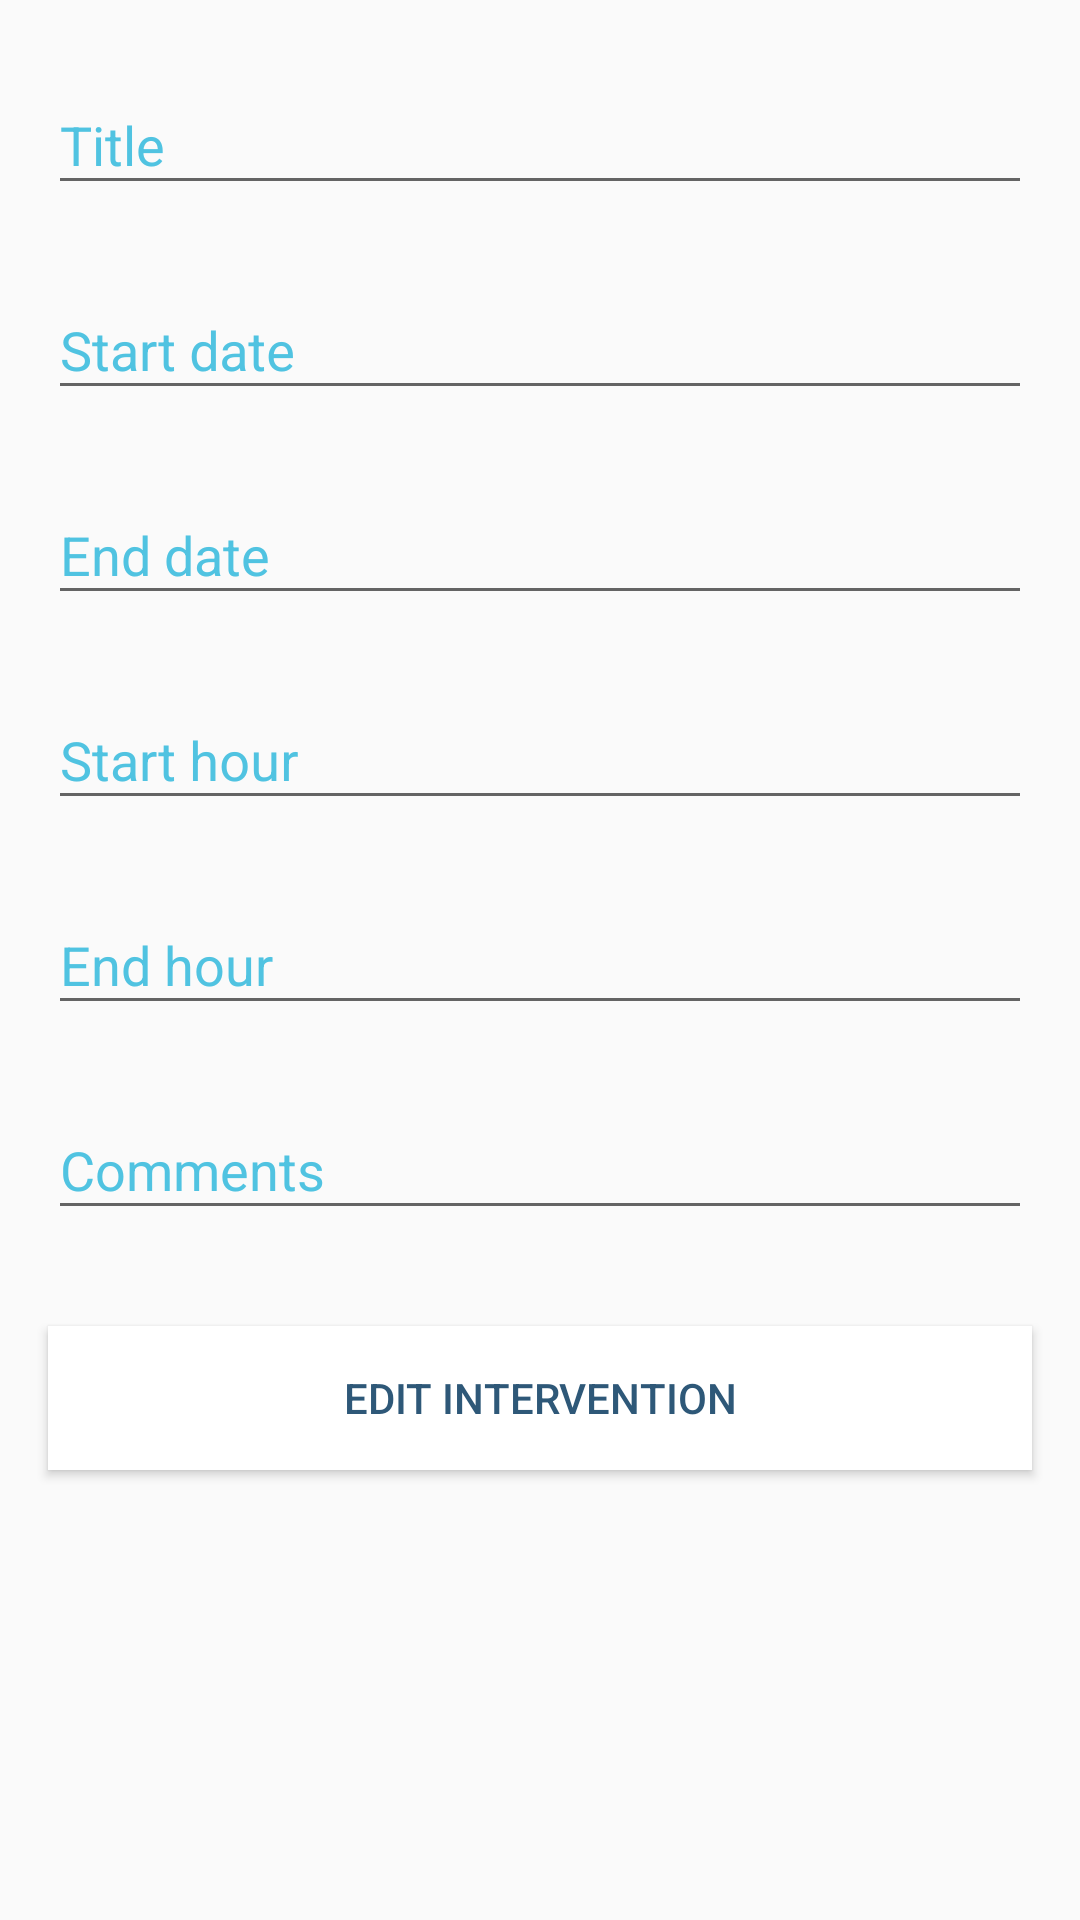

Layout XML and referenced resources for this Android screen:
<!-- AndroidManifest.xml: application theme AppTheme -->
<!-- res/layout/activity_edit_intervention.xml -->
<?xml version="1.0" encoding="utf-8"?>
<ScrollView xmlns:android="http://schemas.android.com/apk/res/android"
    xmlns:app="http://schemas.android.com/apk/res-auto"
    xmlns:tools="http://schemas.android.com/tools"
    android:layout_width="match_parent"
    android:layout_height="match_parent"
    tools:context=".managers.NewInterventionManager">

    <androidx.constraintlayout.widget.ConstraintLayout
        android:layout_width="match_parent"
        android:layout_height="wrap_content">

        <com.google.android.material.textfield.TextInputLayout
            android:id="@+id/textInputLayoutI1"
            android:layout_width="match_parent"
            android:layout_height="wrap_content"
            android:layout_marginStart="16dp"
            android:layout_marginLeft="16dp"
            android:layout_marginTop="16dp"
            android:layout_marginEnd="16dp"
            android:layout_marginRight="16dp"
            android:textColorHint="@color/colorAccent"
            app:layout_constraintEnd_toEndOf="parent"
            app:layout_constraintStart_toStartOf="parent"
            app:layout_constraintTop_toTopOf="parent">

            <com.google.android.material.textfield.TextInputEditText
                android:id="@+id/intervTitleEdit2"
                android:layout_width="match_parent"
                android:layout_height="wrap_content"
                android:hint="Title"
                android:inputType="textPersonName" />
        </com.google.android.material.textfield.TextInputLayout>

        <com.google.android.material.textfield.TextInputLayout
            android:id="@+id/textInputLayoutI2_E"
            android:layout_width="0dp"
            android:layout_height="wrap_content"
            android:layout_marginStart="16dp"
            android:layout_marginLeft="16dp"
            android:layout_marginTop="16dp"
            android:layout_marginEnd="16dp"
            android:layout_marginRight="16dp"
            android:textColorHint="@color/colorAccent"
            app:layout_constraintEnd_toEndOf="parent"
            app:layout_constraintStart_toStartOf="parent"
            app:layout_constraintTop_toBottomOf="@+id/textInputLayoutI1">

            <com.google.android.material.textfield.TextInputEditText
                android:id="@+id/intervDatedebEdit2"
                android:layout_width="match_parent"
                android:layout_height="wrap_content"
                android:hint="Start date"
                android:inputType="date" />
        </com.google.android.material.textfield.TextInputLayout>

        <com.google.android.material.textfield.TextInputLayout
            android:id="@+id/textInputLayoutI3_E"
            android:layout_width="0dp"
            android:layout_height="wrap_content"
            android:layout_marginStart="16dp"
            android:layout_marginLeft="16dp"
            android:layout_marginTop="16dp"
            android:layout_marginEnd="16dp"
            android:layout_marginRight="16dp"
            android:textColorHint="@color/colorAccent"
            app:layout_constraintEnd_toEndOf="parent"
            app:layout_constraintStart_toStartOf="parent"
            app:layout_constraintTop_toBottomOf="@+id/textInputLayoutI2_E">

            <com.google.android.material.textfield.TextInputEditText
                android:id="@+id/intervDatefinEdit2"
                android:layout_width="match_parent"
                android:layout_height="wrap_content"
                android:hint="End date"
                android:inputType="date" />
        </com.google.android.material.textfield.TextInputLayout>

        <com.google.android.material.textfield.TextInputLayout
            android:id="@+id/textInputLayoutI4_E"
            android:layout_width="0dp"
            android:layout_height="wrap_content"
            android:layout_marginStart="16dp"
            android:layout_marginLeft="16dp"
            android:layout_marginTop="16dp"
            android:layout_marginEnd="16dp"
            android:layout_marginRight="16dp"
            android:textColorHint="@color/colorAccent"
            app:layout_constraintEnd_toEndOf="parent"
            app:layout_constraintStart_toStartOf="parent"
            app:layout_constraintTop_toBottomOf="@+id/textInputLayoutI3_E">

            <com.google.android.material.textfield.TextInputEditText
                android:id="@+id/intervHeureDebEdit2"
                android:layout_width="match_parent"
                android:layout_height="wrap_content"
                android:hint="Start hour"
                android:inputType="number" />
        </com.google.android.material.textfield.TextInputLayout>

        <com.google.android.material.textfield.TextInputLayout
            android:id="@+id/textInputLayoutI5_E"
            android:layout_width="0dp"
            android:layout_height="wrap_content"
            android:layout_marginStart="16dp"
            android:layout_marginLeft="16dp"
            android:layout_marginTop="16dp"
            android:layout_marginEnd="16dp"
            android:layout_marginRight="16dp"
            android:textColorHint="@color/colorAccent"
            app:layout_constraintEnd_toEndOf="parent"
            app:layout_constraintStart_toStartOf="parent"
            app:layout_constraintTop_toBottomOf="@+id/textInputLayoutI4_E">

            <com.google.android.material.textfield.TextInputEditText
                android:id="@+id/intervHeureFinEdit2"
                android:layout_width="match_parent"
                android:layout_height="wrap_content"
                android:hint="End hour"
                android:inputType="number" />
        </com.google.android.material.textfield.TextInputLayout>

        <com.google.android.material.textfield.TextInputLayout
            android:id="@+id/textInputLayoutI6_E"
            android:layout_width="0dp"
            android:layout_height="wrap_content"
            android:layout_marginStart="16dp"
            android:layout_marginLeft="16dp"
            android:layout_marginTop="16dp"
            android:layout_marginEnd="16dp"
            android:layout_marginRight="16dp"
            android:textColorHint="@color/colorAccent"
            app:layout_constraintEnd_toEndOf="parent"
            app:layout_constraintStart_toStartOf="parent"
            app:layout_constraintTop_toBottomOf="@+id/textInputLayoutI5_E">

            <com.google.android.material.textfield.TextInputEditText
                android:id="@+id/intervCommentsEdit2"
                android:layout_width="match_parent"
                android:layout_height="wrap_content"
                android:hint="Comments"
                android:inputType="textMultiLine|text" />
        </com.google.android.material.textfield.TextInputLayout>

        <Button
            android:id="@+id/editIntervBtn"
            android:layout_width="0dp"
            android:layout_height="wrap_content"
            android:layout_marginStart="16dp"
            android:layout_marginLeft="16dp"
            android:layout_marginTop="32dp"
            android:layout_marginEnd="16dp"
            android:layout_marginRight="16dp"
            android:layout_marginBottom="32dp"
            android:background="@color/colorWhite"
            android:text="Edit Intervention"
            android:textColor="@color/colorPrimaryDark"
            app:layout_constraintBottom_toBottomOf="parent"
            app:layout_constraintEnd_toEndOf="parent"
            app:layout_constraintHorizontal_bias="0.0"
            app:layout_constraintStart_toStartOf="parent"
            app:layout_constraintTop_toBottomOf="@+id/textInputLayoutI6_E"
            app:layout_constraintVertical_bias="1.0" />

    </androidx.constraintlayout.widget.ConstraintLayout>


</ScrollView>
<!-- resources referenced by this layout -->
<resources>
  <color name="colorAccent">#50C3E1</color>
  <color name="colorPrimaryDark">#2e5878</color>
  <color name="colorWhite">#FFFFFF</color>
  <style name="AppTheme" parent="Theme.AppCompat.Light.DarkActionBar">
          
          <item name="colorPrimary">@color/colorPrimary</item>
          <item name="colorPrimaryDark">@color/colorPrimaryDark</item>
          <item name="colorAccent">@color/colorAccent</item>
      </style>
  <color name="colorPrimary">#12679a</color>
</resources>
